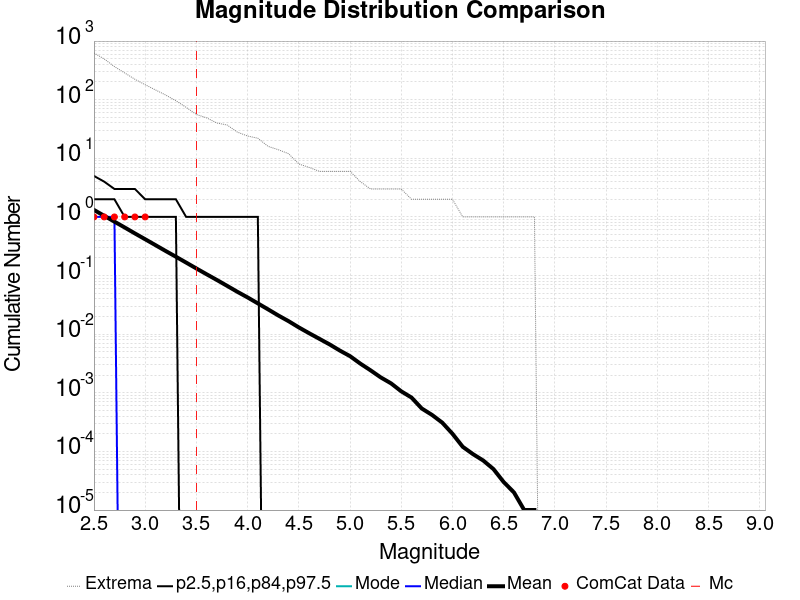

Values plotted in this chart, from the file beside it:
Magnitude, ComCat Data, Simulation Mean, Simulation Median, Simulation Mode, Simulation Minimum, Simulation Maximum, 2.5 %-ile, 16 %-ile, 84 %-ile, 97.5 %-ile
2.5, 1.0, 1.317, 1.0, 0.0, 0.0, 626.0, 0.0, 0.0, 2.0, 5.0
2.6, 1.0, 1.046, 1.0, 0.0, 0.0, 496.0, 0.0, 0.0, 2.0, 4.0
2.7, 1.0, 0.8317, 1.0, 0.0, 0.0, 367.0, 0.0, 0.0, 2.0, 3.0
2.8, 1.0, 0.661, 0.0, 0.0, 0.0, 286.0, 0.0, 0.0, 1.0, 3.0
2.9, 1.0, 0.5232, 0.0, 0.0, 0.0, 223.0, 0.0, 0.0, 1.0, 3.0
3.0, 1.0, 0.4165, 0.0, 0.0, 0.0, 180.0, 0.0, 0.0, 1.0, 2.0
3.1, 0.0, 0.331, 0.0, 0.0, 0.0, 147.0, 0.0, 0.0, 1.0, 2.0
3.2, 0.0, 0.2626, 0.0, 0.0, 0.0, 120.0, 0.0, 0.0, 1.0, 2.0
3.3, 0.0, 0.2096, 0.0, 0.0, 0.0, 96.0, 0.0, 0.0, 1.0, 2.0
3.4, 0.0, 0.1666, 0.0, 0.0, 0.0, 74.0, 0.0, 0.0, 0.0, 1.0
3.5, 0.0, 0.1321, 0.0, 0.0, 0.0, 56.0, 0.0, 0.0, 0.0, 1.0
3.6, 0.0, 0.1052, 0.0, 0.0, 0.0, 49.0, 0.0, 0.0, 0.0, 1.0
3.7, 0.0, 0.08405, 0.0, 0.0, 0.0, 40.0, 0.0, 0.0, 0.0, 1.0
3.8, 0.0, 0.06678, 0.0, 0.0, 0.0, 37.0, 0.0, 0.0, 0.0, 1.0
3.9, 0.0, 0.05285, 0.0, 0.0, 0.0, 28.0, 0.0, 0.0, 0.0, 1.0
4.0, 0.0, 0.04237, 0.0, 0.0, 0.0, 24.0, 0.0, 0.0, 0.0, 1.0
4.1, 0.0, 0.03353, 0.0, 0.0, 0.0, 22.0, 0.0, 0.0, 0.0, 1.0
4.2, 0.0, 0.0265, 0.0, 0.0, 0.0, 16.0, 0.0, 0.0, 0.0, 0.0
4.3, 0.0, 0.02085, 0.0, 0.0, 0.0, 14.0, 0.0, 0.0, 0.0, 0.0
4.4, 0.0, 0.01667, 0.0, 0.0, 0.0, 12.0, 0.0, 0.0, 0.0, 0.0
4.5, 0.0, 0.01305, 0.0, 0.0, 0.0, 8.0, 0.0, 0.0, 0.0, 0.0
4.6, 0.0, 0.0104, 0.0, 0.0, 0.0, 7.0, 0.0, 0.0, 0.0, 0.0
4.7, 0.0, 0.00835, 0.0, 0.0, 0.0, 6.0, 0.0, 0.0, 0.0, 0.0
4.8, 0.0, 0.0067, 0.0, 0.0, 0.0, 6.0, 0.0, 0.0, 0.0, 0.0
4.9, 0.0, 0.00526, 0.0, 0.0, 0.0, 6.0, 0.0, 0.0, 0.0, 0.0
5.0, 0.0, 0.00422, 0.0, 0.0, 0.0, 6.0, 0.0, 0.0, 0.0, 0.0
5.1, 0.0, 0.00315, 0.0, 0.0, 0.0, 4.0, 0.0, 0.0, 0.0, 0.0
5.2, 0.0, 0.00242, 0.0, 0.0, 0.0, 3.0, 0.0, 0.0, 0.0, 0.0
5.3, 0.0, 0.00183, 0.0, 0.0, 0.0, 3.0, 0.0, 0.0, 0.0, 0.0
5.4, 0.0, 0.00145, 0.0, 0.0, 0.0, 3.0, 0.0, 0.0, 0.0, 0.0
5.5, 0.0, 0.00106, 0.0, 0.0, 0.0, 3.0, 0.0, 0.0, 0.0, 0.0
5.6, 0.0, 8.3E-4, 0.0, 0.0, 0.0, 2.0, 0.0, 0.0, 0.0, 0.0
5.7, 0.0, 5.4E-4, 0.0, 0.0, 0.0, 2.0, 0.0, 0.0, 0.0, 0.0
5.8, 0.0, 4.2E-4, 0.0, 0.0, 0.0, 2.0, 0.0, 0.0, 0.0, 0.0
5.9, 0.0, 3.1E-4, 0.0, 0.0, 0.0, 2.0, 0.0, 0.0, 0.0, 0.0
6.0, 0.0, 2.0E-4, 0.0, 0.0, 0.0, 2.0, 0.0, 0.0, 0.0, 0.0
6.1, 0.0, 1.2E-4, 0.0, 0.0, 0.0, 1.0, 0.0, 0.0, 0.0, 0.0
6.2, 0.0, 9.0E-5, 0.0, 0.0, 0.0, 1.0, 0.0, 0.0, 0.0, 0.0
6.3, 0.0, 7.0E-5, 0.0, 0.0, 0.0, 1.0, 0.0, 0.0, 0.0, 0.0
6.4, 0.0, 5.0E-5, 0.0, 0.0, 0.0, 1.0, 0.0, 0.0, 0.0, 0.0
6.5, 0.0, 3.0E-5, 0.0, 0.0, 0.0, 1.0, 0.0, 0.0, 0.0, 0.0
6.6, 0.0, 2.0E-5, 0.0, 0.0, 0.0, 1.0, 0.0, 0.0, 0.0, 0.0
6.7, 0.0, 1.0E-5, 0.0, 0.0, 0.0, 1.0, 0.0, 0.0, 0.0, 0.0
6.8, 0.0, 1.0E-5, 0.0, 0.0, 0.0, 1.0, 0.0, 0.0, 0.0, 0.0
6.9, 0.0, 0.0, 0.0, 0.0, 0.0, 0.0, 0.0, 0.0, 0.0, 0.0
7.0, 0.0, 0.0, 0.0, 0.0, 0.0, 0.0, 0.0, 0.0, 0.0, 0.0
7.1, 0.0, 0.0, 0.0, 0.0, 0.0, 0.0, 0.0, 0.0, 0.0, 0.0
7.2, 0.0, 0.0, 0.0, 0.0, 0.0, 0.0, 0.0, 0.0, 0.0, 0.0
7.3, 0.0, 0.0, 0.0, 0.0, 0.0, 0.0, 0.0, 0.0, 0.0, 0.0
7.4, 0.0, 0.0, 0.0, 0.0, 0.0, 0.0, 0.0, 0.0, 0.0, 0.0
7.5, 0.0, 0.0, 0.0, 0.0, 0.0, 0.0, 0.0, 0.0, 0.0, 0.0
7.6, 0.0, 0.0, 0.0, 0.0, 0.0, 0.0, 0.0, 0.0, 0.0, 0.0
7.7, 0.0, 0.0, 0.0, 0.0, 0.0, 0.0, 0.0, 0.0, 0.0, 0.0
7.8, 0.0, 0.0, 0.0, 0.0, 0.0, 0.0, 0.0, 0.0, 0.0, 0.0
7.9, 0.0, 0.0, 0.0, 0.0, 0.0, 0.0, 0.0, 0.0, 0.0, 0.0
8.0, 0.0, 0.0, 0.0, 0.0, 0.0, 0.0, 0.0, 0.0, 0.0, 0.0
8.1, 0.0, 0.0, 0.0, 0.0, 0.0, 0.0, 0.0, 0.0, 0.0, 0.0
8.2, 0.0, 0.0, 0.0, 0.0, 0.0, 0.0, 0.0, 0.0, 0.0, 0.0
8.3, 0.0, 0.0, 0.0, 0.0, 0.0, 0.0, 0.0, 0.0, 0.0, 0.0
8.4, 0.0, 0.0, 0.0, 0.0, 0.0, 0.0, 0.0, 0.0, 0.0, 0.0
... 6 more rows
